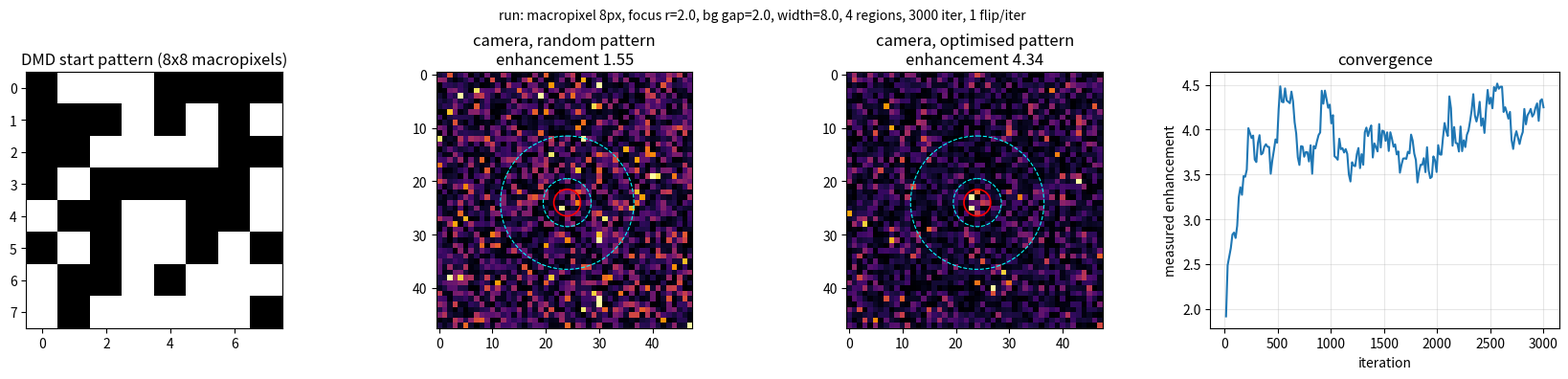

Python code for this plot:
"""dmd_bench.py

Simulated bench: laser -> DMD (amplitude only) -> scattering medium T -> camera.
    Eout = |T Ein|^2   (+ shot noise and read noise)

The search (focusing) follows the lecture algorithm:
  * the DMD is split into macropixels, start from a random binary pattern;
  * after each "transmission" read the intensity in the focus region and in the proximal background;
  * the background is split into several regions (sectors of a ring around the focus);
    enhancement = mean focus intensity / mean of the background region means;
  * flip some macropixels, keep the flip if the enhancement grew, repeat.

Public entry point for the agent: run_focusing(...)  -> JSON-serialisable dict.
"""

import json
import time
from pathlib import Path

import numpy as np
import matplotlib

matplotlib.use("Agg")
import matplotlib.pyplot as plt  # noqa: E402
from matplotlib.patches import Circle  # noqa: E402

DMD_N = 64          # DMD is DMD_N x DMD_N micromirrors
CAM_N = 48          # camera is CAM_N x CAM_N pixels
BENCH_SEED = 1      # the scattering medium is fixed for all experiments
MEAN_COUNTS = 100.0  # mean speckle intensity (camera counts) for a random 50% pattern
READ_NOISE = 3.0     # camera read noise, counts (std)
SATURATION = 65535.0
VALID_MACRO = [m for m in (1, 2, 4, 8, 16, 32) if DMD_N % m == 0]


class Bench:
    """Fixed scattering medium. T maps every DMD micromirror to every camera pixel."""

    def __init__(self, seed: int = BENCH_SEED, dmd_n: int = DMD_N, cam_n: int = CAM_N):
        rng = np.random.default_rng(seed)
        self.dmd_n, self.cam_n = dmd_n, cam_n
        shape = (cam_n * cam_n, dmd_n * dmd_n)
        re = rng.standard_normal(shape, dtype=np.float32)
        im = rng.standard_normal(shape, dtype=np.float32)
        self.T = ((re + 1j * im) / np.sqrt(2.0)).astype(np.complex64)   # circular complex Gaussian
        # a random 50% pattern gives <|E|^2> = 0.5 * dmd_n^2 -> scale it to MEAN_COUNTS
        self.gain = MEAN_COUNTS / (0.5 * dmd_n * dmd_n)
        self._macro = {}

    def macro_T(self, m: int) -> np.ndarray:
        """Transmission matrix of macropixels: columns of one m x m block are summed."""
        if m not in self._macro:
            g = self.dmd_n // m
            t = self.T.reshape(self.cam_n * self.cam_n, g, m, g, m).sum(axis=(2, 4))
            self._macro[m] = np.ascontiguousarray(t.reshape(self.cam_n * self.cam_n, g * g))
        return self._macro[m]

    def camera(self, field: np.ndarray, rng: np.random.Generator) -> np.ndarray:
        """Intensity |E|^2 (in counts) with shot (Poisson) noise and Gaussian read noise."""
        inten = self.gain * (np.abs(field) ** 2).astype(np.float64)
        shot = rng.poisson(inten).astype(np.float64)
        out = shot + rng.normal(0.0, READ_NOISE, size=inten.shape)
        return np.clip(out, 0.0, SATURATION)


_BENCH = None


def get_bench() -> Bench:
    global _BENCH
    if _BENCH is None:
        _BENCH = Bench()
    return _BENCH


def make_masks(cam_n, focus_radius, bg_gap, bg_width, n_bg):
    yy, xx = np.mgrid[:cam_n, :cam_n]
    c = cam_n // 2
    r = np.hypot(yy - c, xx - c)
    outer = focus_radius + bg_gap + bg_width
    if outer > c - 1:
        raise ValueError(
            f"background reaches radius {outer:.1f} px but the camera allows at most {c - 1} px: "
            "reduce focus_radius + bg_gap + bg_width"
        )
    focus = r <= focus_radius
    ring = (r > focus_radius + bg_gap) & (r <= outer)
    ang = np.arctan2(yy - c, xx - c) + np.pi
    sector = np.minimum((ang / (2 * np.pi) * n_bg).astype(int), n_bg - 1)
    bg = [ring & (sector == k) for k in range(n_bg)]
    if focus.sum() == 0 or any(b.sum() == 0 for b in bg):
        raise ValueError("a region is empty: increase the radii/width or use fewer background regions")
    return focus, bg, r


def enhancement_from(img_roi_focus, img_roi_bg):
    """focus mean / mean of the background-region means."""
    return float(np.mean(img_roi_focus) / np.mean([np.mean(b) for b in img_roi_bg]))


def _draw_regions(ax, cam_n, focus_radius, bg_gap, bg_width):
    c = cam_n // 2
    ax.add_patch(Circle((c, c), focus_radius + 0.5, fill=False, ec="red", lw=1.2))
    ax.add_patch(Circle((c, c), focus_radius + bg_gap + 0.5, fill=False, ec="cyan", lw=0.8, ls="--"))
    ax.add_patch(Circle((c, c), focus_radius + bg_gap + bg_width + 0.5, fill=False, ec="cyan", lw=0.8, ls="--"))


def run_focusing(
    macropixel_size: int = 8,
    focus_radius: float = 2.0,
    bg_gap: float = 2.0,
    bg_width: float = 8.0,
    n_bg_regions: int = 4,
    n_iterations: int = 3000,
    flips_per_iteration: int = 1,
    seed: int = 0,
    out_dir: str = "results",
    run_name: str = "run",
) -> dict:
    """Run one focusing experiment on the simulated bench and return the enhancement + image paths."""
    t_start = time.time()
    bench = get_bench()
    m = int(macropixel_size)
    if m not in VALID_MACRO:
        raise ValueError(f"macropixel_size must be one of {VALID_MACRO}")
    g = bench.dmd_n // m
    n_mp = g * g
    n_bg = int(n_bg_regions)
    n_it = int(n_iterations)
    k = int(flips_per_iteration)
    if not (1 <= n_bg <= 12):
        raise ValueError("n_bg_regions must be 1..12")
    if not (1 <= n_it <= 200000):
        raise ValueError("n_iterations must be 1..200000")
    if not (1 <= k <= max(1, n_mp // 2)):
        raise ValueError(f"flips_per_iteration must be 1..{max(1, n_mp // 2)} for {n_mp} macropixels")
    focus_radius, bg_gap, bg_width = float(focus_radius), float(bg_gap), float(bg_width)
    if focus_radius < 0 or bg_gap < 0 or bg_width <= 0:
        raise ValueError("focus_radius >= 0, bg_gap >= 0, bg_width > 0 are required")

    focus_m, bg_m, _ = make_masks(bench.cam_n, focus_radius, bg_gap, bg_width, n_bg)
    flat_f = focus_m.ravel()
    flat_bg = [b.ravel() for b in bg_m]
    roi_mask = flat_f.copy()
    for b in flat_bg:
        roi_mask |= b
    roi = np.flatnonzero(roi_mask)
    # positions of the regions inside the ROI vector
    pos = -np.ones(roi_mask.size, dtype=int)
    pos[roi] = np.arange(roi.size)
    f_idx = pos[np.flatnonzero(flat_f)]
    bg_idx = [pos[np.flatnonzero(b)] for b in flat_bg]

    def eta(img_roi):
        return enhancement_from(img_roi[f_idx], [img_roi[i] for i in bg_idx])

    Tm = bench.macro_T(m)
    T_roi = np.ascontiguousarray(Tm[roi])           # only the pixels we read during the search
    rng = np.random.default_rng(seed)

    a = (rng.random(n_mp) < 0.5).astype(np.float32)  # random binary start pattern (amplitude 0/1)
    a0 = a.copy()
    E = T_roi @ a

    hist_it, hist_eta = [], []
    log_every = max(1, n_it // 200)
    accepted = 0
    for it in range(1, n_it + 1):
        idx = rng.choice(n_mp, size=k, replace=False)
        delta = (1.0 - 2.0 * a[idx]).astype(np.float32)          # 0->1 : +1,  1->0 : -1
        E_new = E + T_roi[:, idx] @ delta
        eta_cur = eta(bench.camera(E, rng))                       # paired measurements, fresh noise each
        eta_new = eta(bench.camera(E_new, rng))
        if eta_new > eta_cur:
            a[idx] = 1.0 - a[idx]
            E = E_new
            accepted += 1
        if it % 500 == 0:
            E = T_roi @ a                                         # kill float32 drift
        if it % log_every == 0 or it == n_it:
            hist_it.append(it)
            hist_eta.append(eta_cur)

    # ---- final measurements with fresh noise: average over several camera shots ----
    n_shots = 5
    full_rng = np.random.default_rng(seed + 12345)

    def measure(pattern):
        field = Tm @ pattern
        imgs = [bench.camera(field, full_rng) for _ in range(n_shots)]
        etas = [eta(im.ravel()[roi]) for im in imgs]
        return imgs[0].reshape(bench.cam_n, bench.cam_n), float(np.mean(etas)), float(np.std(etas))

    img0, eta0, eta0_sd = measure(a0)
    img1, eta1, eta1_sd = measure(a)
    f_int = float(np.mean(img1.ravel()[flat_f]))
    b_int = float(np.mean([np.mean(img1.ravel()[b]) for b in flat_bg]))

    # ---- figure: initial image, final image, convergence ----
    out = Path(out_dir)
    out.mkdir(parents=True, exist_ok=True)
    png = out / f"{run_name}.png"
    vmax = float(np.percentile(img1, 99.9))
    fig, axs = plt.subplots(1, 4, figsize=(17, 4))
    axs[0].imshow(a0.reshape(g, g), cmap="gray", vmin=0, vmax=1)
    axs[0].set_title(f"DMD start pattern ({g}x{g} macropixels)")
    axs[1].imshow(img0, cmap="inferno", vmin=0, vmax=vmax)
    _draw_regions(axs[1], bench.cam_n, focus_radius, bg_gap, bg_width)
    axs[1].set_title(f"camera, random pattern\nenhancement {eta0:.2f}")
    axs[2].imshow(img1, cmap="inferno", vmin=0, vmax=vmax)
    _draw_regions(axs[2], bench.cam_n, focus_radius, bg_gap, bg_width)
    axs[2].set_title(f"camera, optimised pattern\nenhancement {eta1:.2f}")
    axs[3].plot(hist_it, hist_eta)
    axs[3].set_xlabel("iteration")
    axs[3].set_ylabel("measured enhancement")
    axs[3].set_title("convergence")
    axs[3].grid(alpha=0.3)
    fig.suptitle(
        f"{run_name}: macropixel {m}px, focus r={focus_radius}, bg gap={bg_gap}, width={bg_width}, "
        f"{n_bg} regions, {n_it} iter, {k} flip/iter", fontsize=10)
    fig.tight_layout()
    fig.savefig(png, dpi=110)
    plt.close(fig)
    np.save(out / f"{run_name}_camera_final.npy", img1)
    np.save(out / f"{run_name}_camera_start.npy", img0)

    return {
        "enhancement": round(eta1, 3),
        "enhancement_std_over_5_shots": round(eta1_sd, 3),
        "enhancement_initial_random_pattern": round(eta0, 3),
        "focus_intensity_counts": round(f_int, 1),
        "background_intensity_counts": round(b_int, 1),
        "n_macropixels": n_mp,
        "accepted_flips": accepted,
        "iterations": n_it,
        "focus_pixels": int(flat_f.sum()),
        "background_pixels": int(sum(b.sum() for b in flat_bg)),
        "runtime_s": round(time.time() - t_start, 2),
        "image_path": str(png),
    }


if __name__ == "__main__":
    res = run_focusing()
    print(json.dumps(res, indent=2))
